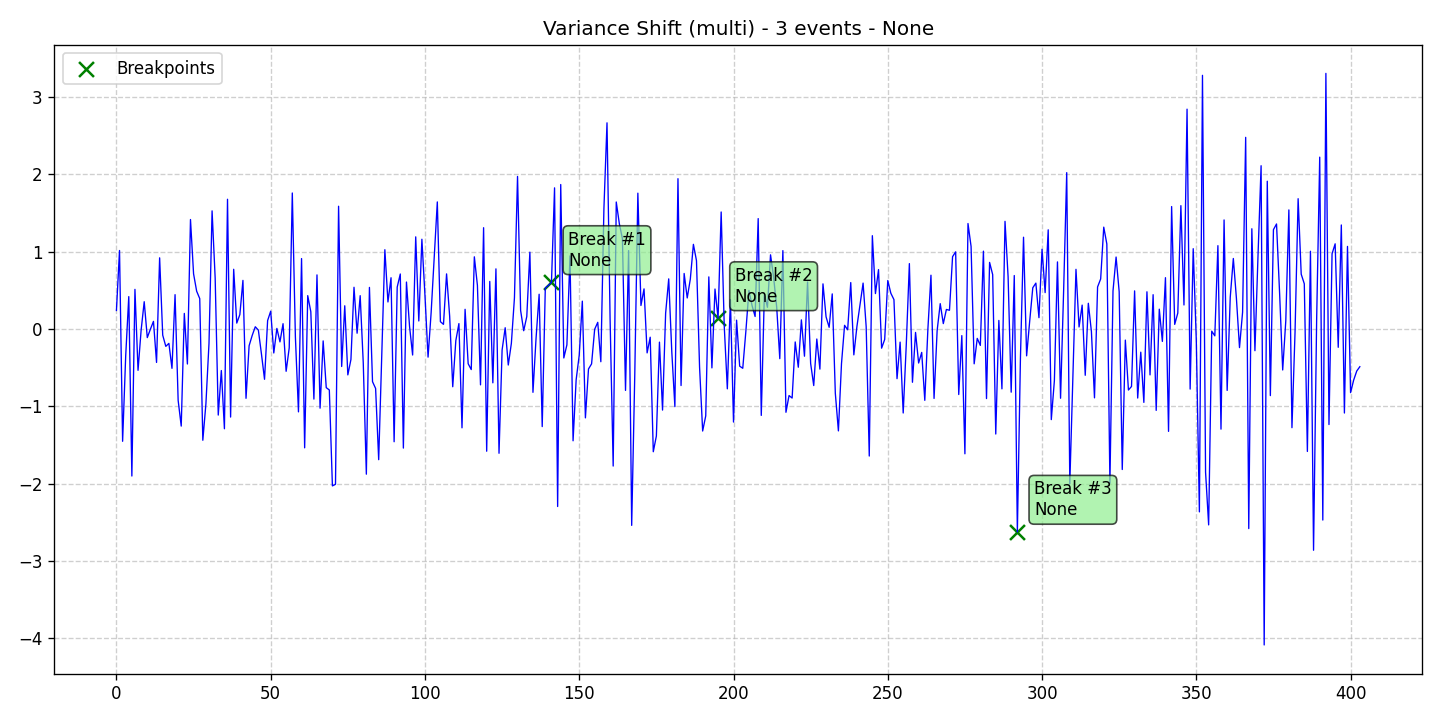

Values plotted in this chart, from the file beside it:
data, stationary, det_lin_up, det_lin_down, det_quad, det_cubic, det_exp, det_damped, stoc_trend, volatility, single_seas, multiple_seas, point_anom_single, point_anom_multi, collect_anom, context_anom, mean_shift, var_shift, trend_shift, date, is_break, is_anomaly, is_multi, location_beginning
0.2383, 0, 0, 0, 0, 0, 0, 0, 0, 0, 0, 0, 0, 0, 0, 0, 0, 1, 0, 2020-01-01, 0, 0, 1, 0
1.013, 0, 0, 0, 0, 0, 0, 0, 0, 0, 0, 0, 0, 0, 0, 0, 0, 1, 0, 2020-01-02, 0, 0, 1, 0
-1.453, 0, 0, 0, 0, 0, 0, 0, 0, 0, 0, 0, 0, 0, 0, 0, 0, 1, 0, 2020-01-03, 0, 0, 1, 0
-0.3488, 0, 0, 0, 0, 0, 0, 0, 0, 0, 0, 0, 0, 0, 0, 0, 0, 1, 0, 2020-01-04, 0, 0, 1, 0
0.417, 0, 0, 0, 0, 0, 0, 0, 0, 0, 0, 0, 0, 0, 0, 0, 0, 1, 0, 2020-01-05, 0, 0, 1, 0
-1.901, 0, 0, 0, 0, 0, 0, 0, 0, 0, 0, 0, 0, 0, 0, 0, 0, 1, 0, 2020-01-06, 0, 0, 1, 0
0.5106, 0, 0, 0, 0, 0, 0, 0, 0, 0, 0, 0, 0, 0, 0, 0, 0, 1, 0, 2020-01-07, 0, 0, 1, 0
-0.5356, 0, 0, 0, 0, 0, 0, 0, 0, 0, 0, 0, 0, 0, 0, 0, 0, 1, 0, 2020-01-08, 0, 0, 1, 0
-0.01709, 0, 0, 0, 0, 0, 0, 0, 0, 0, 0, 0, 0, 0, 0, 0, 0, 1, 0, 2020-01-09, 0, 0, 1, 0
0.3513, 0, 0, 0, 0, 0, 0, 0, 0, 0, 0, 0, 0, 0, 0, 0, 0, 1, 0, 2020-01-10, 0, 0, 1, 0
-0.1127, 0, 0, 0, 0, 0, 0, 0, 0, 0, 0, 0, 0, 0, 0, 0, 0, 1, 0, 2020-01-11, 0, 0, 1, 0
-0.004569, 0, 0, 0, 0, 0, 0, 0, 0, 0, 0, 0, 0, 0, 0, 0, 0, 1, 0, 2020-01-12, 0, 0, 1, 0
0.09714, 0, 0, 0, 0, 0, 0, 0, 0, 0, 0, 0, 0, 0, 0, 0, 0, 1, 0, 2020-01-13, 0, 0, 1, 0
-0.4334, 0, 0, 0, 0, 0, 0, 0, 0, 0, 0, 0, 0, 0, 0, 0, 0, 1, 0, 2020-01-14, 0, 0, 1, 0
0.9181, 0, 0, 0, 0, 0, 0, 0, 0, 0, 0, 0, 0, 0, 0, 0, 0, 1, 0, 2020-01-15, 0, 0, 1, 0
-0.0812, 0, 0, 0, 0, 0, 0, 0, 0, 0, 0, 0, 0, 0, 0, 0, 0, 1, 0, 2020-01-16, 0, 0, 1, 0
-0.2259, 0, 0, 0, 0, 0, 0, 0, 0, 0, 0, 0, 0, 0, 0, 0, 0, 1, 0, 2020-01-17, 0, 0, 1, 0
-0.1872, 0, 0, 0, 0, 0, 0, 0, 0, 0, 0, 0, 0, 0, 0, 0, 0, 1, 0, 2020-01-18, 0, 0, 1, 0
-0.5098, 0, 0, 0, 0, 0, 0, 0, 0, 0, 0, 0, 0, 0, 0, 0, 0, 1, 0, 2020-01-19, 0, 0, 1, 0
0.4423, 0, 0, 0, 0, 0, 0, 0, 0, 0, 0, 0, 0, 0, 0, 0, 0, 1, 0, 2020-01-20, 0, 0, 1, 0
-0.9234, 0, 0, 0, 0, 0, 0, 0, 0, 0, 0, 0, 0, 0, 0, 0, 0, 1, 0, 2020-01-21, 0, 0, 1, 0
-1.256, 0, 0, 0, 0, 0, 0, 0, 0, 0, 0, 0, 0, 0, 0, 0, 0, 1, 0, 2020-01-22, 0, 0, 1, 0
0.2001, 0, 0, 0, 0, 0, 0, 0, 0, 0, 0, 0, 0, 0, 0, 0, 0, 1, 0, 2020-01-23, 0, 0, 1, 0
-0.4537, 0, 0, 0, 0, 0, 0, 0, 0, 0, 0, 0, 0, 0, 0, 0, 0, 1, 0, 2020-01-24, 0, 0, 1, 0
1.413, 0, 0, 0, 0, 0, 0, 0, 0, 0, 0, 0, 0, 0, 0, 0, 0, 1, 0, 2020-01-25, 0, 0, 1, 0
0.7113, 0, 0, 0, 0, 0, 0, 0, 0, 0, 0, 0, 0, 0, 0, 0, 0, 1, 0, 2020-01-26, 0, 0, 1, 0
0.4871, 0, 0, 0, 0, 0, 0, 0, 0, 0, 0, 0, 0, 0, 0, 0, 0, 1, 0, 2020-01-27, 0, 0, 1, 0
0.3915, 0, 0, 0, 0, 0, 0, 0, 0, 0, 0, 0, 0, 0, 0, 0, 0, 1, 0, 2020-01-28, 0, 0, 1, 0
-1.439, 0, 0, 0, 0, 0, 0, 0, 0, 0, 0, 0, 0, 0, 0, 0, 0, 1, 0, 2020-01-29, 0, 0, 1, 0
-0.9681, 0, 0, 0, 0, 0, 0, 0, 0, 0, 0, 0, 0, 0, 0, 0, 0, 1, 0, 2020-01-30, 0, 0, 1, 0
-0.1857, 0, 0, 0, 0, 0, 0, 0, 0, 0, 0, 0, 0, 0, 0, 0, 0, 1, 0, 2020-01-31, 0, 0, 1, 0
1.525, 0, 0, 0, 0, 0, 0, 0, 0, 0, 0, 0, 0, 0, 0, 0, 0, 1, 0, 2020-02-01, 0, 0, 1, 0
0.6566, 0, 0, 0, 0, 0, 0, 0, 0, 0, 0, 0, 0, 0, 0, 0, 0, 1, 0, 2020-02-02, 0, 0, 1, 0
-1.114, 0, 0, 0, 0, 0, 0, 0, 0, 0, 0, 0, 0, 0, 0, 0, 0, 1, 0, 2020-02-03, 0, 0, 1, 0
-0.5382, 0, 0, 0, 0, 0, 0, 0, 0, 0, 0, 0, 0, 0, 0, 0, 0, 1, 0, 2020-02-04, 0, 0, 1, 0
-1.291, 0, 0, 0, 0, 0, 0, 0, 0, 0, 0, 0, 0, 0, 0, 0, 0, 1, 0, 2020-02-05, 0, 0, 1, 0
1.675, 0, 0, 0, 0, 0, 0, 0, 0, 0, 0, 0, 0, 0, 0, 0, 0, 1, 0, 2020-02-06, 0, 0, 1, 0
-1.139, 0, 0, 0, 0, 0, 0, 0, 0, 0, 0, 0, 0, 0, 0, 0, 0, 1, 0, 2020-02-07, 0, 0, 1, 0
0.7703, 0, 0, 0, 0, 0, 0, 0, 0, 0, 0, 0, 0, 0, 0, 0, 0, 1, 0, 2020-02-08, 0, 0, 1, 0
0.07495, 0, 0, 0, 0, 0, 0, 0, 0, 0, 0, 0, 0, 0, 0, 0, 0, 1, 0, 2020-02-09, 0, 0, 1, 0
0.1846, 0, 0, 0, 0, 0, 0, 0, 0, 0, 0, 0, 0, 0, 0, 0, 0, 1, 0, 2020-02-10, 0, 0, 1, 0
0.6267, 0, 0, 0, 0, 0, 0, 0, 0, 0, 0, 0, 0, 0, 0, 0, 0, 1, 0, 2020-02-11, 0, 0, 1, 0
-0.8973, 0, 0, 0, 0, 0, 0, 0, 0, 0, 0, 0, 0, 0, 0, 0, 0, 1, 0, 2020-02-12, 0, 0, 1, 0
-0.2179, 0, 0, 0, 0, 0, 0, 0, 0, 0, 0, 0, 0, 0, 0, 0, 0, 1, 0, 2020-02-13, 0, 0, 1, 0
-0.08503, 0, 0, 0, 0, 0, 0, 0, 0, 0, 0, 0, 0, 0, 0, 0, 0, 1, 0, 2020-02-14, 0, 0, 1, 0
0.02736, 0, 0, 0, 0, 0, 0, 0, 0, 0, 0, 0, 0, 0, 0, 0, 0, 1, 0, 2020-02-15, 0, 0, 1, 0
-0.01557, 0, 0, 0, 0, 0, 0, 0, 0, 0, 0, 0, 0, 0, 0, 0, 0, 1, 0, 2020-02-16, 0, 0, 1, 0
-0.3243, 0, 0, 0, 0, 0, 0, 0, 0, 0, 0, 0, 0, 0, 0, 0, 0, 1, 0, 2020-02-17, 0, 0, 1, 0
-0.6514, 0, 0, 0, 0, 0, 0, 0, 0, 0, 0, 0, 0, 0, 0, 0, 0, 1, 0, 2020-02-18, 0, 0, 1, 0
0.1077, 0, 0, 0, 0, 0, 0, 0, 0, 0, 0, 0, 0, 0, 0, 0, 0, 1, 0, 2020-02-19, 0, 0, 1, 0
0.229, 0, 0, 0, 0, 0, 0, 0, 0, 0, 0, 0, 0, 0, 0, 0, 0, 1, 0, 2020-02-20, 0, 0, 1, 0
-0.3112, 0, 0, 0, 0, 0, 0, 0, 0, 0, 0, 0, 0, 0, 0, 0, 0, 1, 0, 2020-02-21, 0, 0, 1, 0
0.006207, 0, 0, 0, 0, 0, 0, 0, 0, 0, 0, 0, 0, 0, 0, 0, 0, 1, 0, 2020-02-22, 0, 0, 1, 0
-0.1679, 0, 0, 0, 0, 0, 0, 0, 0, 0, 0, 0, 0, 0, 0, 0, 0, 1, 0, 2020-02-23, 0, 0, 1, 0
0.06714, 0, 0, 0, 0, 0, 0, 0, 0, 0, 0, 0, 0, 0, 0, 0, 0, 1, 0, 2020-02-24, 0, 0, 1, 0
-0.548, 0, 0, 0, 0, 0, 0, 0, 0, 0, 0, 0, 0, 0, 0, 0, 0, 1, 0, 2020-02-25, 0, 0, 1, 0
-0.2457, 0, 0, 0, 0, 0, 0, 0, 0, 0, 0, 0, 0, 0, 0, 0, 0, 1, 0, 2020-02-26, 0, 0, 1, 0
1.756, 0, 0, 0, 0, 0, 0, 0, 0, 0, 0, 0, 0, 0, 0, 0, 0, 1, 0, 2020-02-27, 0, 0, 1, 0
-0.1023, 0, 0, 0, 0, 0, 0, 0, 0, 0, 0, 0, 0, 0, 0, 0, 0, 1, 0, 2020-02-28, 0, 0, 1, 0
-1.072, 0, 0, 0, 0, 0, 0, 0, 0, 0, 0, 0, 0, 0, 0, 0, 0, 1, 0, 2020-02-29, 0, 0, 1, 0
... 344 more rows
